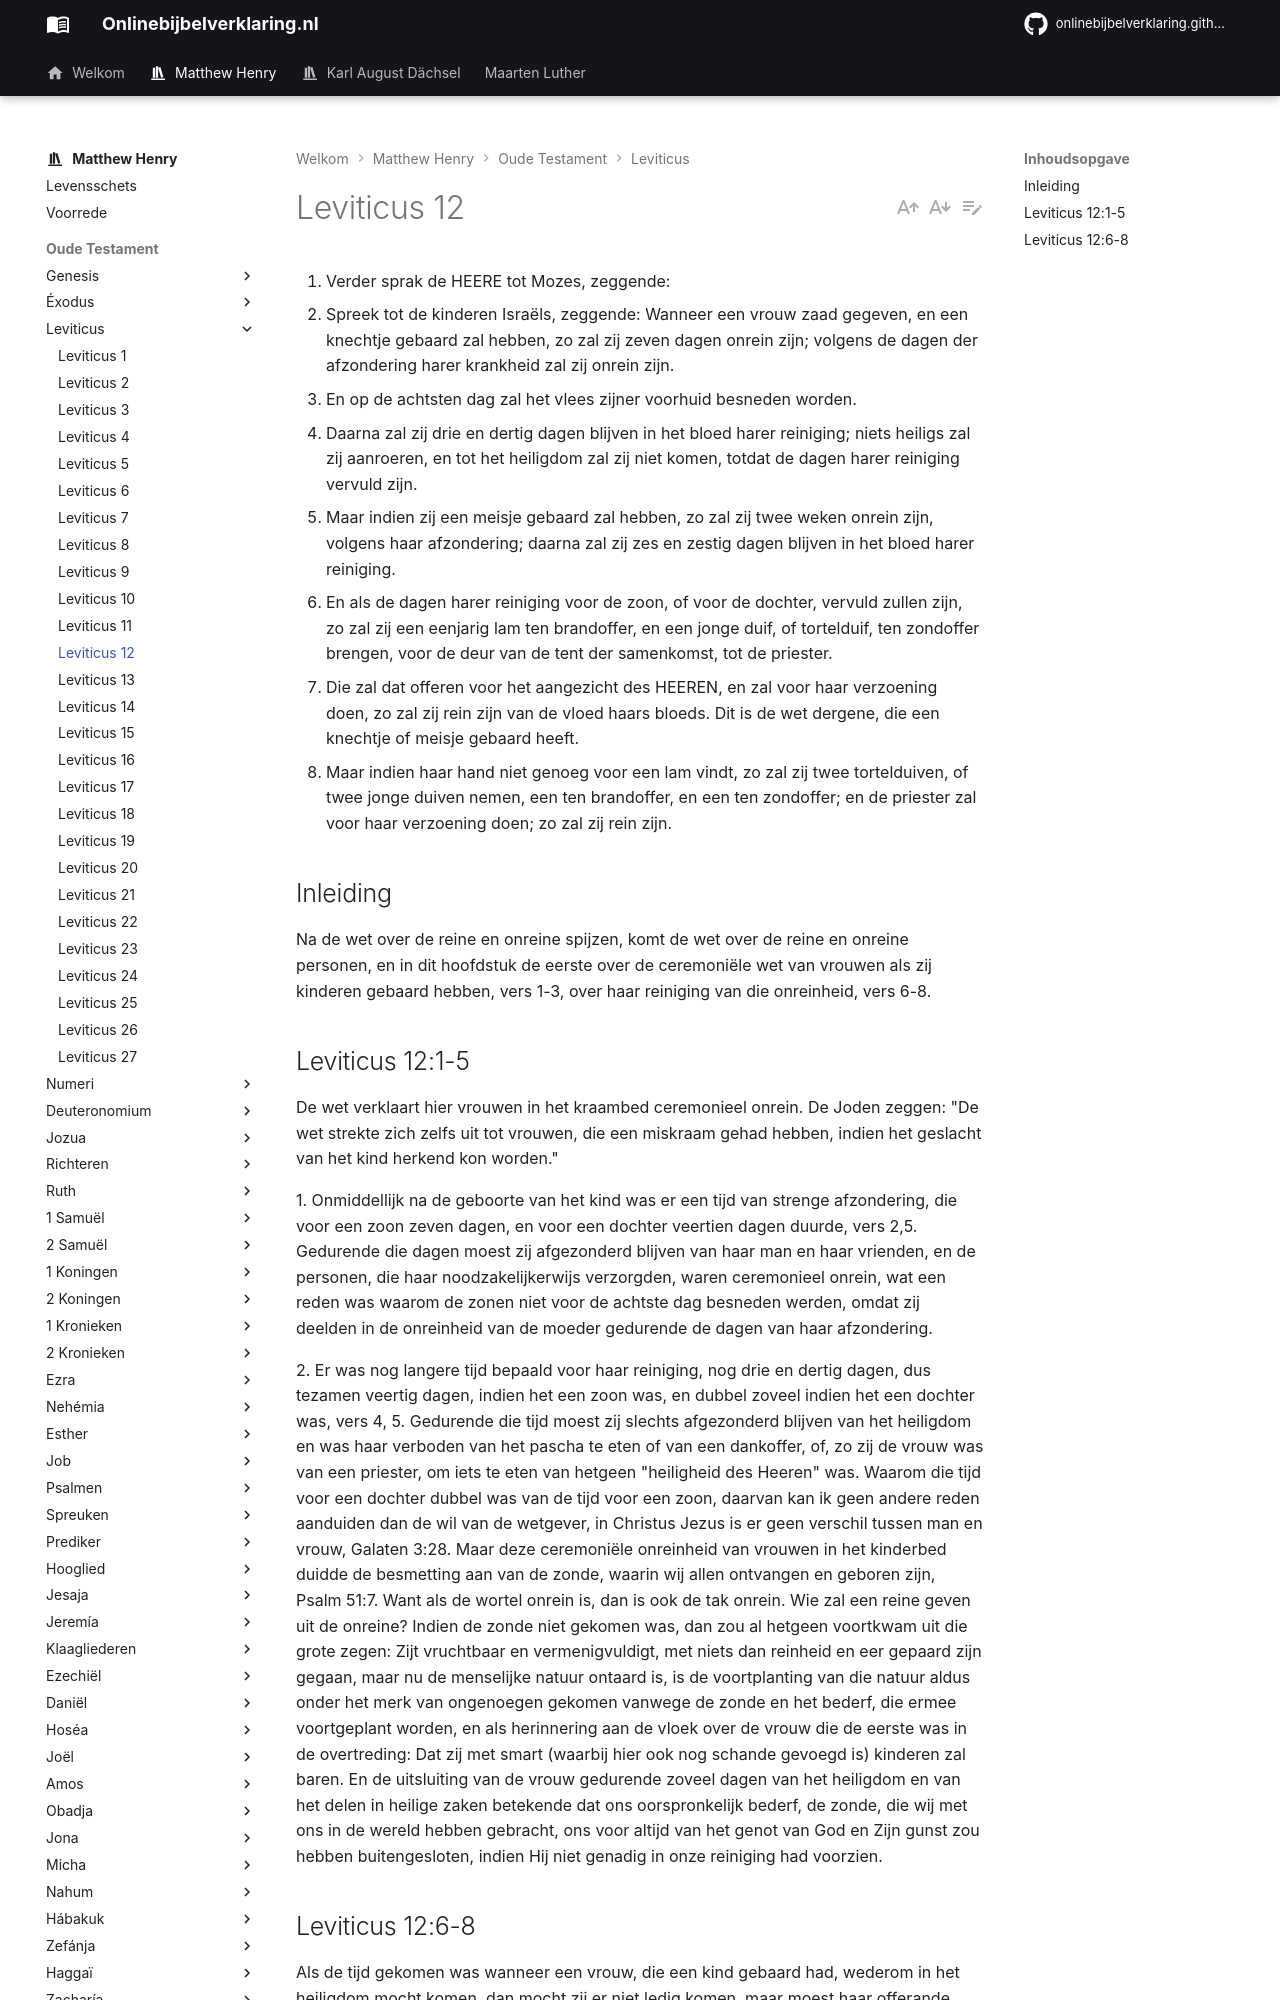

repository: onlinebijbelverklaring/onlinebijbelverklaring.github.io · page: matthewhenry/Leviticus/Leviticus12/index.html · generator: mkdocs

1. Verder sprak de HEERE tot Mozes, zeggende: 
2. Spreek tot de kinderen Israëls, zeggende: Wanneer een vrouw zaad gegeven, en een knechtje gebaard zal hebben, zo zal zij zeven dagen onrein zijn; volgens de dagen der afzondering harer krankheid zal zij onrein zijn. 
3. En op de achtsten dag zal het vlees zijner voorhuid besneden worden. 
4. Daarna zal zij drie en dertig dagen blijven in het bloed harer reiniging; niets heiligs zal zij aanroeren, en tot het heiligdom zal zij niet komen, totdat de dagen harer reiniging vervuld zijn. 
5. Maar indien zij een meisje gebaard zal hebben, zo zal zij twee weken onrein zijn, volgens haar afzondering; daarna zal zij zes en zestig dagen blijven in het bloed harer reiniging. 
6. En als de dagen harer reiniging voor de zoon, of voor de dochter, vervuld zullen zijn, zo zal zij een eenjarig lam ten brandoffer, en een jonge duif, of tortelduif, ten zondoffer brengen, voor de deur van de tent der samenkomst, tot de priester. 
7. Die zal dat offeren voor het aangezicht des HEEREN, en zal voor haar verzoening doen, zo zal zij rein zijn van de vloed haars bloeds. Dit is de wet dergene, die een knechtje of meisje gebaard heeft. 
8. Maar indien haar hand niet genoeg voor een lam vindt, zo zal zij twee tortelduiven, of twee jonge duiven nemen, een ten brandoffer, en een ten zondoffer; en de priester zal voor haar verzoening doen; zo zal zij rein zijn. 

## Inleiding 

Na de wet over de reine en onreine spijzen, komt de wet over de reine en onreine personen, en in dit hoofdstuk de eerste over de ceremoniële wet van vrouwen als zij kinderen gebaard hebben, vers 1-3, over haar reiniging van die onreinheid, vers 6-8.

## Leviticus 12:1-5 

De wet verklaart hier vrouwen in het kraambed ceremonieel onrein. De Joden zeggen: "De wet strekte zich zelfs uit tot vrouwen, die een miskraam gehad hebben, indien het geslacht van het kind herkend kon worden." 

1\. Onmiddellijk na de geboorte van het kind was er een tijd van strenge afzondering, die voor een zoon zeven dagen, en voor een dochter veertien dagen duurde, vers 2,5. Gedurende die dagen moest zij afgezonderd blijven van haar man en haar vrienden, en de personen, die haar noodzakelijkerwijs verzorgden, waren ceremonieel onrein, wat een reden was waarom de zonen niet voor de achtste dag besneden werden, omdat zij deelden in de onreinheid van de moeder gedurende de dagen van haar afzondering.

2\. Er was nog langere tijd bepaald voor haar reiniging, nog drie en dertig dagen, dus tezamen veertig dagen, indien het een zoon was, en dubbel zoveel indien het een dochter was, vers 4, 5. Gedurende die tijd moest zij slechts afgezonderd blijven van het heiligdom en was haar verboden van het pascha te eten of van een dankoffer, of, zo zij de vrouw was van een priester, om iets te eten van hetgeen "heiligheid des Heeren" was. Waarom die tijd voor een dochter dubbel was van de tijd voor een zoon, daarvan kan ik geen andere reden aanduiden dan de wil van de wetgever, in Christus Jezus is er geen verschil tussen man en vrouw, Galaten 3:28. Maar deze ceremoniële onreinheid van vrouwen in het kinderbed duidde de besmetting aan van de zonde, waarin wij allen ontvangen en geboren zijn, Psalm 51:7. Want als de wortel onrein is, dan is ook de tak onrein. Wie zal een reine geven uit de onreine? Indien de zonde niet gekomen was, dan zou al hetgeen voortkwam uit die grote zegen: Zijt vruchtbaar en vermenigvuldigt, met niets dan reinheid en eer gepaard zijn gegaan, maar nu de menselijke natuur ontaard is, is de voortplanting van die natuur aldus onder het merk van ongenoegen gekomen vanwege de zonde en het bederf, die ermee voortgeplant worden, en als herinnering aan de vloek over de vrouw die de eerste was in de overtreding: Dat zij met smart (waarbij hier ook nog schande gevoegd is) kinderen zal baren. En de uitsluiting van de vrouw gedurende zoveel dagen van het heiligdom en van het delen in heilige zaken betekende dat ons oorspronkelijk bederf, de zonde, die wij met ons in de wereld hebben gebracht, ons voor altijd van het genot van God en Zijn gunst zou hebben buitengesloten, indien Hij niet genadig in onze reiniging had voorzien.
